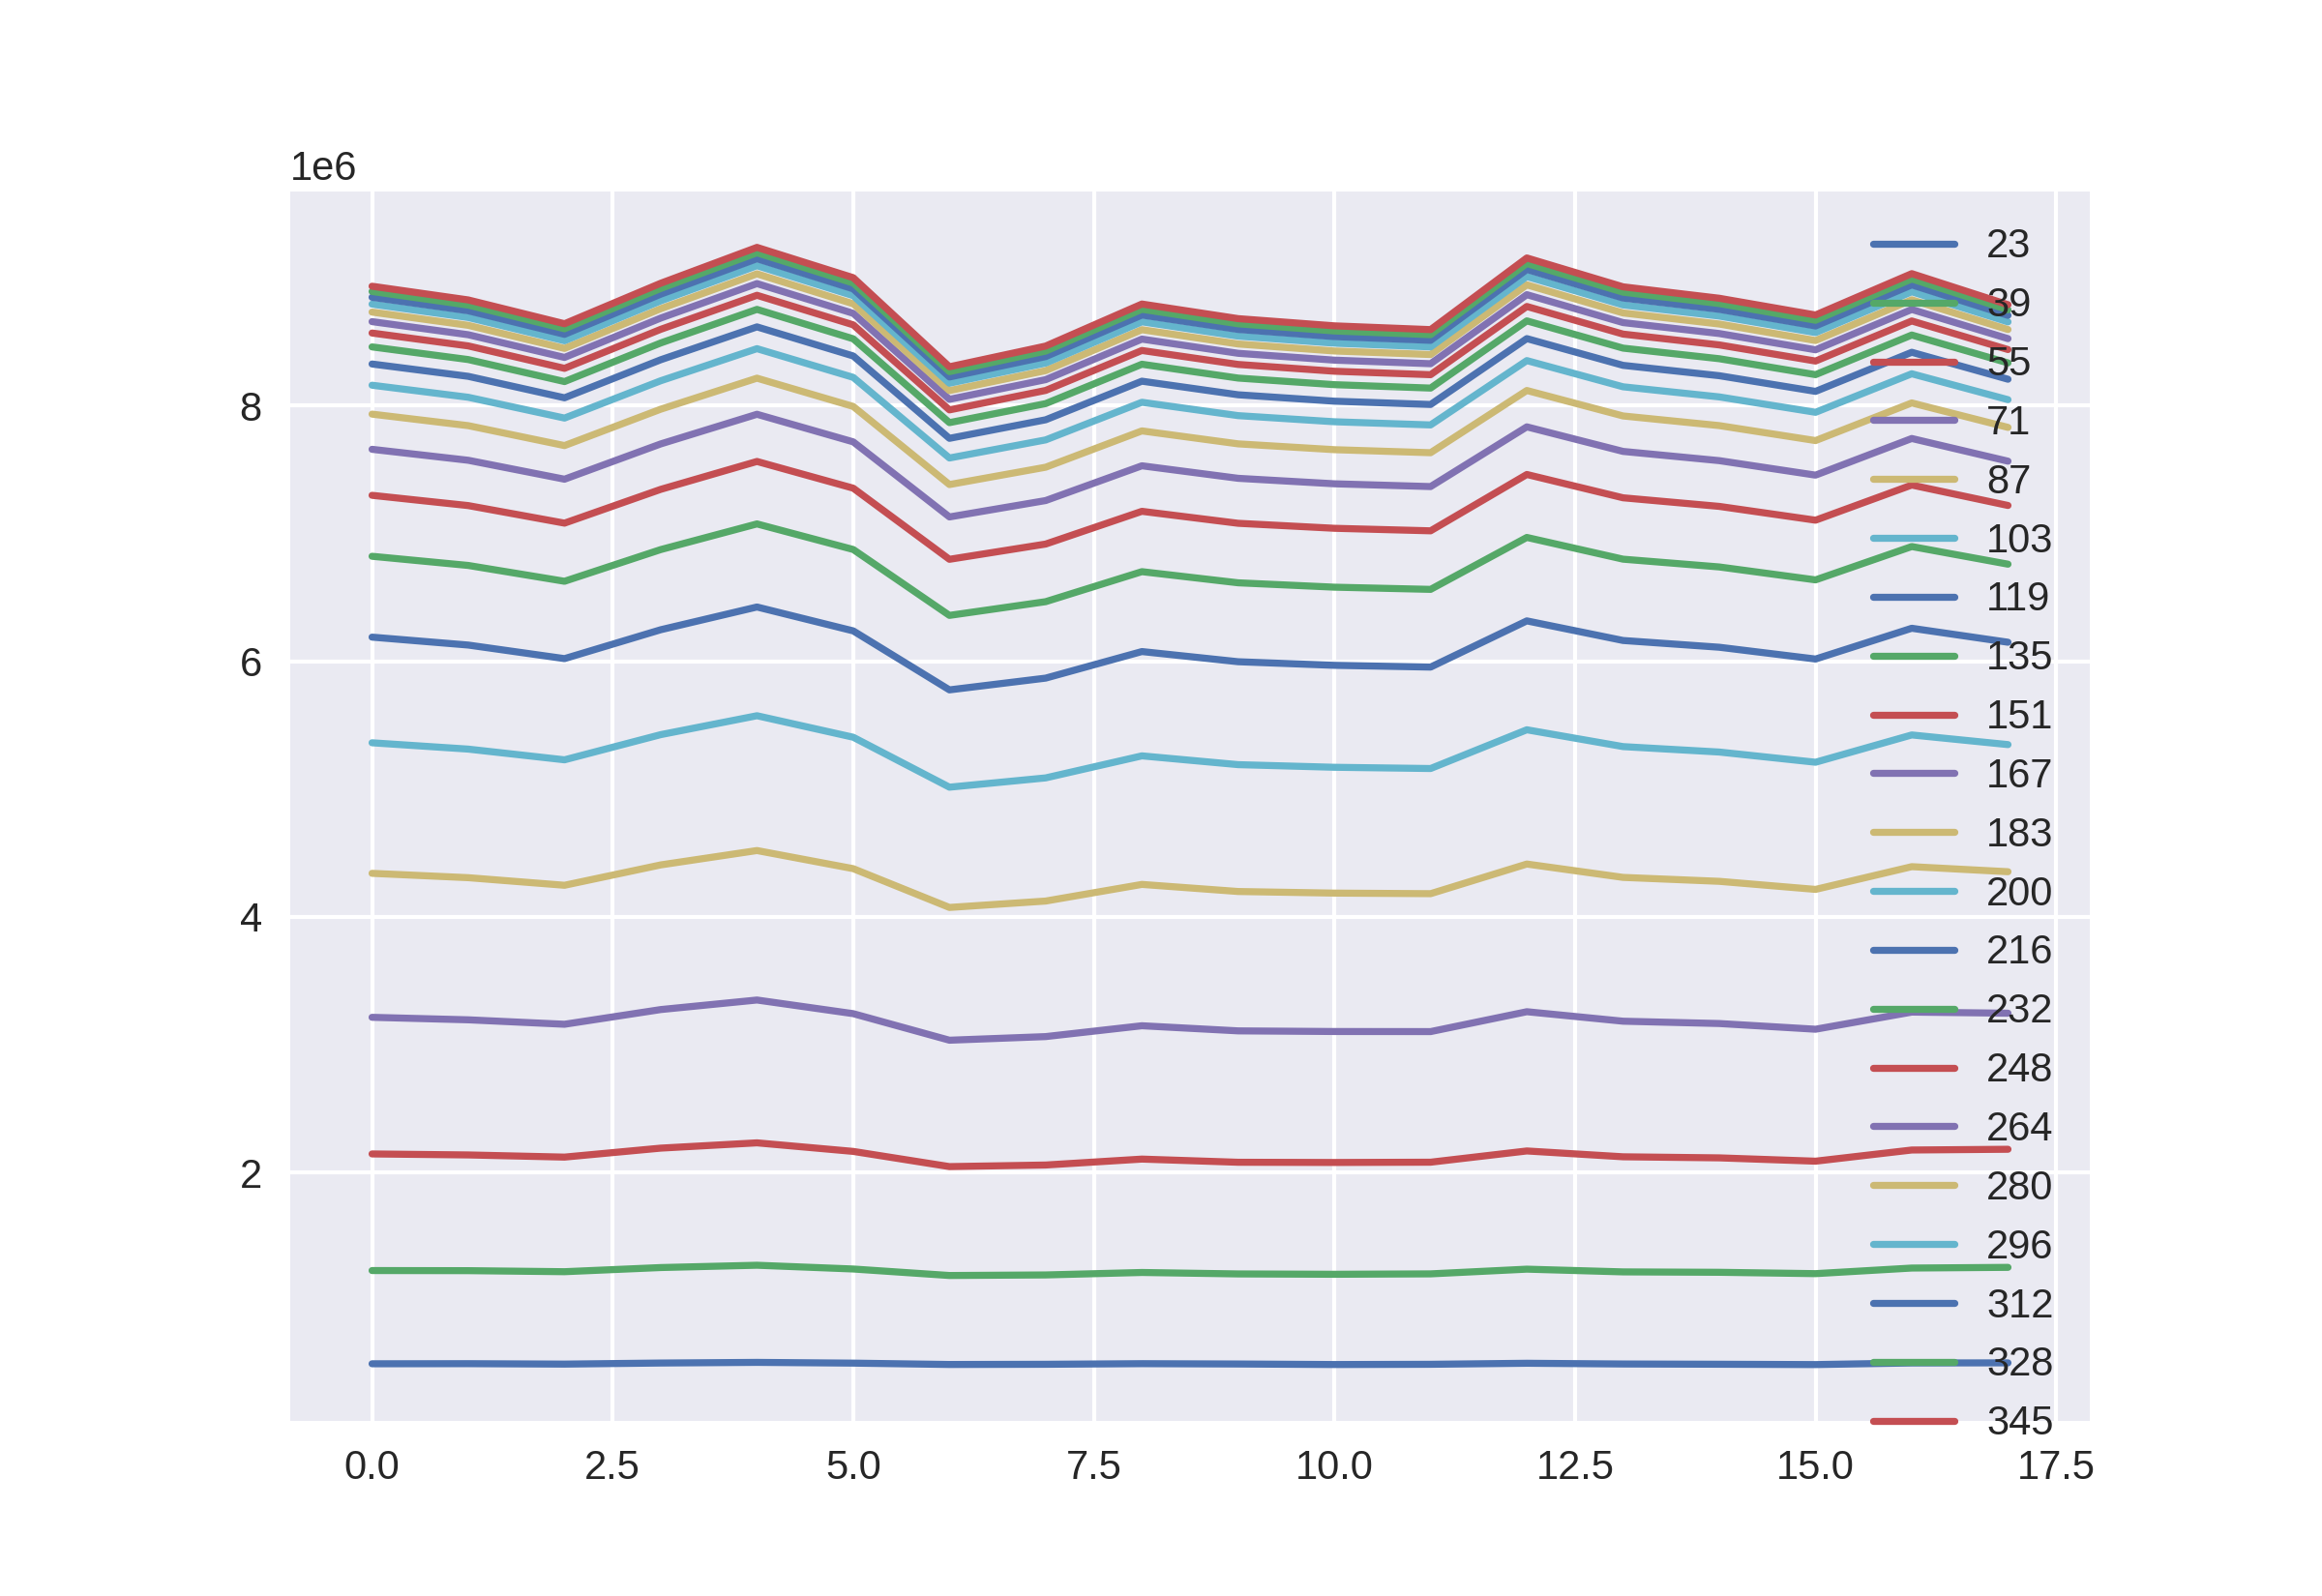

Data behind this chart, as committed beside it:
503969, 1233279, 2145565, 3214419, 4340753, 5362105, 6188612, 6821186, 7298158, 7658023, 7933247, 8159452, 8325407, 8459162, 8567666, 8656842, 8731512, 8793726, 8847190, 8892625, 8933860
504753, 1232409, 2137767, 3194873, 4306742, 5312632, 6126663, 6749437, 7217717, 7572241, 7843065, 8065112, 8228894, 8360078, 8466912, 8554404, 8627810, 8689145, 8741712, 8786009, 8826626
501423, 1224267, 2120805, 3160045, 4247365, 5228829, 6020490, 6625636, 7080503, 7424197, 7687215, 7902434, 8061021, 8187919, 8291467, 8376779, 8447373, 8507093, 8557595, 8601035, 8640357
509851, 1256725, 2190999, 3275084, 4406788, 5425863, 6246561, 6873587, 7344764, 7700238, 7971848, 8194353, 8358636, 8490037, 8596706, 8684714, 8758023, 8819631, 8871708, 8916210, 8957192
514893, 1274807, 2232355, 3349718, 4519136, 5573846, 6424418, 7074383, 7563033, 7932117, 8214528, 8445364, 8615813, 8752728, 8862996, 8954511, 9030741, 9094510, 9149013, 9195432, 9237777
509041, 1245367, 2165359, 3243000, 4377391, 5405549, 6237573, 6874339, 7354050, 7716447, 7993444, 8220881, 8388375, 8522695, 8631868, 8721874, 8796472, 8860026, 8913120, 8958765, 9000788
498435, 1194529, 2046523, 3035271, 4073890, 5014810, 5776029, 6358678, 6797435, 7128956, 7382310, 7590066, 7743816, 7866717, 7966361, 8048921, 8117207, 8175071, 8223826, 8265533, 8303743
500019, 1198897, 2058899, 3063597, 4123953, 5087470, 5868007, 6466097, 6916835, 7257157, 7517970, 7731712, 7889080, 8015657, 8118746, 8203111, 8273630, 8332657, 8383310, 8426305, 8465727
504783, 1218183, 2105295, 3148414, 4254124, 5259826, 6075800, 6700881, 7172918, 7529078, 7802098, 8026000, 8190998, 8323577, 8431175, 8520130, 8593697, 8655422, 8708397, 8753370, 8794570
502267, 1206867, 2080443, 3108306, 4198677, 5191051, 5996281, 6613652, 7079243, 7431155, 7700675, 7921514, 8084681, 8215307, 8321988, 8409133, 8482045, 8543391, 8595710, 8639855, 8680301
498035, 1204125, 2078759, 3103329, 4186126, 5170469, 5968084, 6579426, 7040138, 7388232, 7655169, 7873617, 8034529, 8163747, 8268818, 8355617, 8427212, 8488281, 8539667, 8583804, 8623992
499943, 1207277, 2080973, 3102665, 4181662, 5160798, 5954284, 6562269, 7020389, 7366545, 7631423, 7848791, 8008759, 8137076, 8241757, 8327659, 8399477, 8459371, 8510551, 8554839, 8594457
507999, 1244161, 2168837, 3258236, 4413501, 5463868, 6315823, 6968652, 7461111, 7833738, 8118319, 8352198, 8524161, 8662885, 8775564, 8867900, 8944822, 9009728, 9064872, 9111662, 9155060
502313, 1222777, 2123247, 3183991, 4309015, 5332236, 6162430, 6798496, 7278682, 7641577, 7919011, 8147092, 8314878, 8449544, 8559310, 8649305, 8724815, 8787596, 8841497, 8887094, 8929200
500301, 1219651, 2114891, 3165796, 4278249, 5289663, 6109506, 6737710, 7211433, 7569356, 7843492, 8067941, 8233861, 8366724, 8474736, 8563757, 8638077, 8700385, 8753036, 8798188, 8839774
497663, 1209033, 2088885, 3121169, 4215072, 5209889, 6017281, 6636519, 7103452, 7455962, 7726303, 7947499, 8111197, 8242075, 8348451, 8436561, 8509135, 8571018, 8623015, 8667594, 8708877
510451, 1252833, 2176273, 3255167, 4392987, 5423420, 6258069, 6897394, 7378554, 7742646, 8020860, 8249040, 8417161, 8552133, 8662065, 8752233, 8827428, 8890531, 8944364, 8990613, 9032357
511159, 1258195, 2182073, 3246589, 4353444, 5347880, 6148677, 6759398, 7218653, 7565241, 7829484, 8046266, 8206211, 8334079, 8438368, 8523826, 8595014, 8654973, 8705915, 8749595, 8789365
